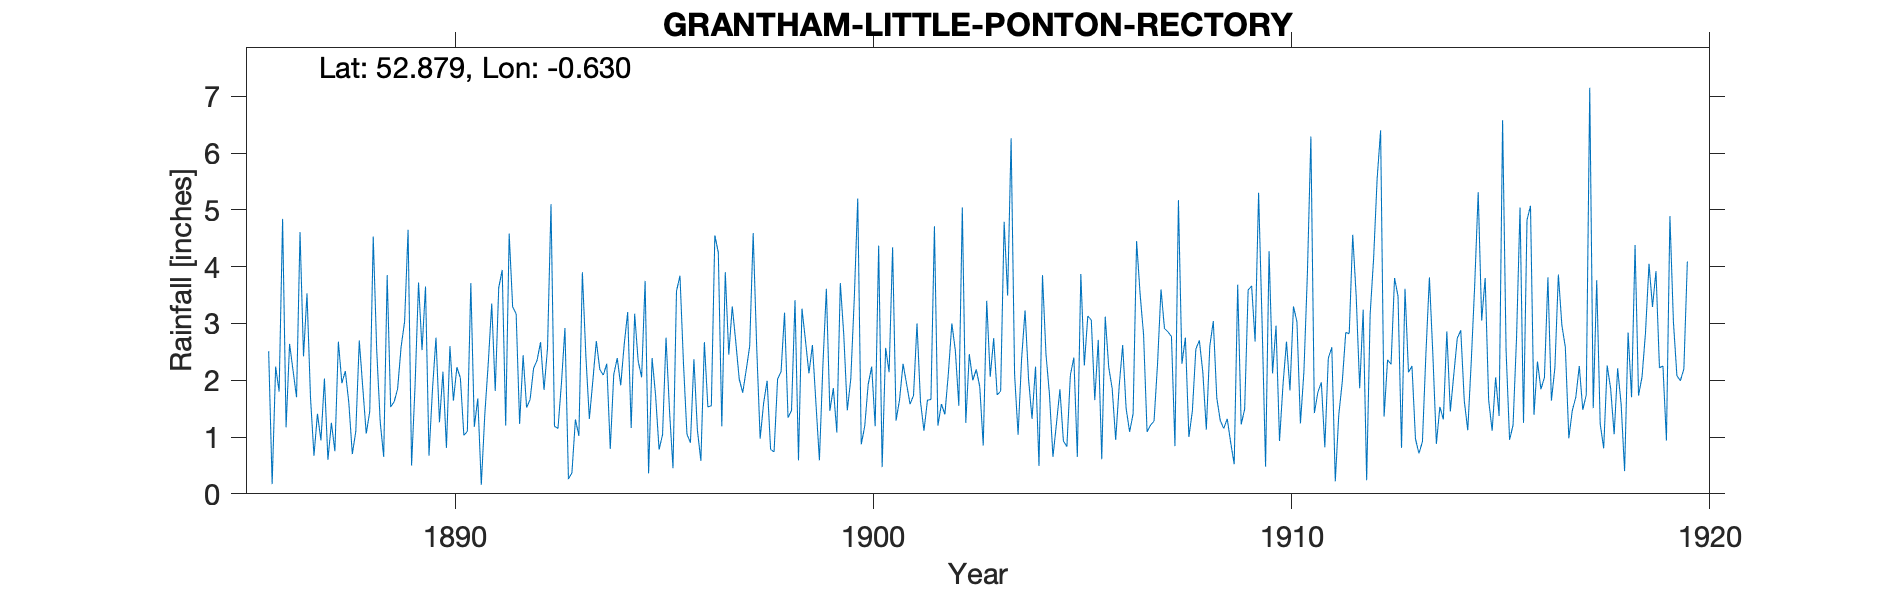

The data file committed next to this chart (first rows):
GRANTHAM - LITTLE PONTON RECTORY, , , , , , , , , , , , , , , , , , , , , , , 
Grid ref, SK923322, Long, -0.630, Lat, 52.88, Elevation, 250, ft, , , , , , , , , , , , , , , 
Station no, RR1583, , , , , , , , , , , , , , , , , , , , , , 
, 1886, 1887, 1888, 1889, 1890, 1891, 1892, 1893, 1894, 1895, 1896, 1897, 1898, 1899, 1900, 1901, 1902, 1903, 1904, 1905, 1906, 1907, 1908
January, 2.51, 1.70, 0.70, 1.62, 2.75, 1.68, 1.23, 1.95, 2.09, 3.75, 1.05, 2.45, 0.78, 2.62, 3.43, 1.29, 1.20, 1.89, 2.37, 0.93, 3.12, 1.09, 1.00
February, 0.17, 0.67, 1.10, 1.85, 1.26, 0.16, 2.44, 2.92, 2.29, 0.36, 0.90, 3.30, 0.74, 1.60, 5.20, 1.66, 1.58, 0.85, 3.23, 0.83, 2.23, 1.21, 1.46
March, 2.24, 1.41, 2.70, 2.59, 2.15, 1.39, 1.52, 0.26, 0.79, 2.39, 2.37, 2.68, 2.02, 0.59, 0.87, 2.29, 1.40, 3.40, 2.02, 2.09, 1.85, 1.28, 2.55
April, 1.80, 0.94, 1.87, 3.03, 0.81, 2.30, 1.66, 0.37, 2.10, 1.74, 1.12, 2.02, 2.15, 2.26, 1.19, 1.94, 2.12, 2.06, 1.32, 2.40, 0.95, 2.28, 2.70
May, 4.84, 2.03, 1.06, 4.65, 2.60, 3.35, 2.21, 1.31, 2.39, 0.78, 0.58, 1.78, 3.19, 3.61, 1.93, 1.58, 3.00, 2.74, 2.24, 0.65, 1.89, 3.60, 2.14
June, 1.17, 0.60, 1.45, 0.50, 1.64, 1.81, 2.35, 1.02, 1.91, 1.04, 2.67, 2.18, 1.34, 1.46, 2.24, 1.73, 2.52, 1.74, 0.49, 3.87, 2.62, 2.91, 1.13
July, 2.64, 1.25, 4.53, 1.90, 2.23, 3.63, 2.67, 3.90, 2.63, 2.75, 1.53, 2.60, 1.47, 1.86, 1.19, 3.00, 1.55, 1.81, 3.85, 2.26, 1.50, 2.85, 2.60
August, 2.17, 0.75, 2.52, 3.72, 2.04, 3.94, 1.83, 2.43, 3.20, 1.46, 1.55, 4.59, 3.41, 1.08, 4.37, 1.62, 5.04, 4.79, 2.46, 3.13, 1.09, 2.77, 3.04
September, 1.70, 2.68, 1.27, 2.53, 1.03, 1.20, 2.56, 1.32, 1.16, 0.45, 4.55, 2.60, 0.59, 3.71, 0.47, 1.11, 1.25, 3.49, 1.75, 3.06, 1.41, 0.84, 1.69
October, 4.61, 1.95, 0.65, 3.65, 1.10, 4.58, 5.10, 1.99, 3.17, 3.57, 4.25, 0.97, 3.26, 2.79, 2.57, 1.65, 2.46, 6.26, 0.65, 1.65, 4.45, 5.17, 1.29
November, 2.42, 2.16, 3.85, 0.67, 3.71, 3.29, 1.19, 2.69, 2.34, 3.84, 1.19, 1.60, 2.70, 1.47, 2.14, 1.66, 2.00, 2.10, 1.23, 2.71, 3.52, 2.29, 1.15
December, 3.53, 1.60, 1.53, 1.84, 1.18, 3.17, 1.15, 2.19, 2.05, 2.30, 3.90, 1.99, 2.12, 2.02, 4.34, 4.71, 2.19, 1.04, 1.84, 0.61, 2.80, 2.75, 1.32
Total, 29.80, 17.74, 23.23, 28.55, 22.50, 30.50, 25.91, 22.35, 26.12, 24.43, 25.66, 28.76, 23.77, 25.07, 29.94, 24.24, 26.31, 32.17, 23.45, 24.19, 27.43, 29.04, 22.07
TYRain_1880-1889_08_pt1/014, , , , , , , , , , , , , , , , , , , , , , , 
TYRain_1890-1899_13_pt1/132, , , , , , , , , , , , , , , , , , , , , , , 
TYRain_1900-1909_17_pt1/073, , , , , , , , , , , , , , , , , , , , , , , 
TYRain_1910-1919_16_pt1/027, , , , , , , , , , , , , , , , , , , , , , , 
